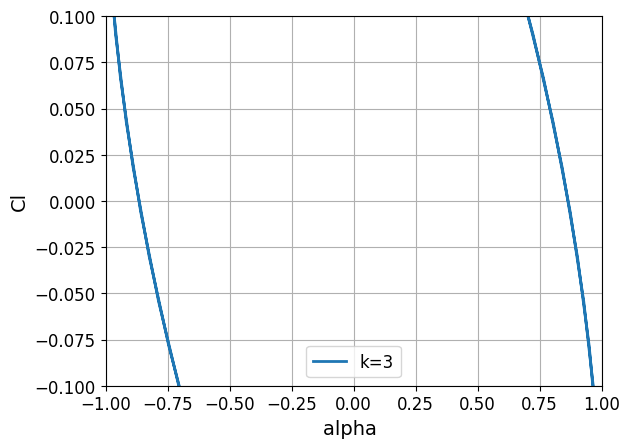
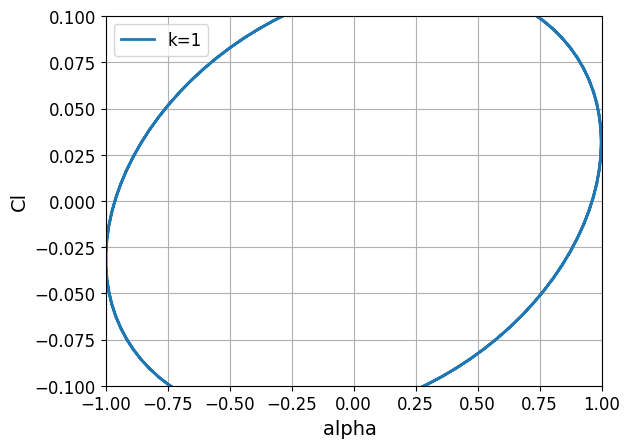
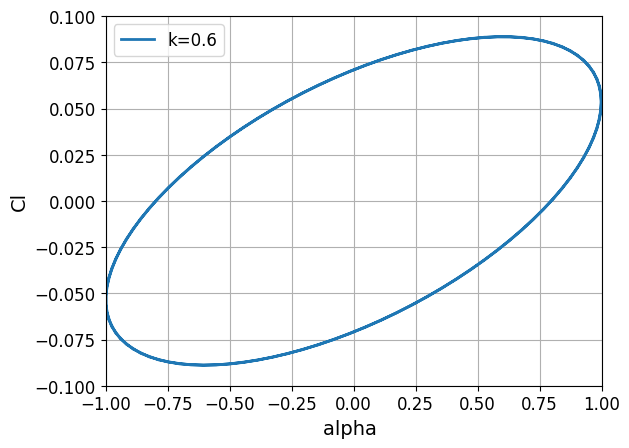
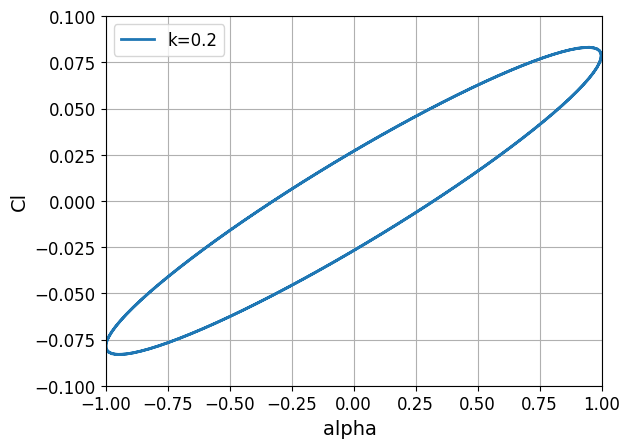
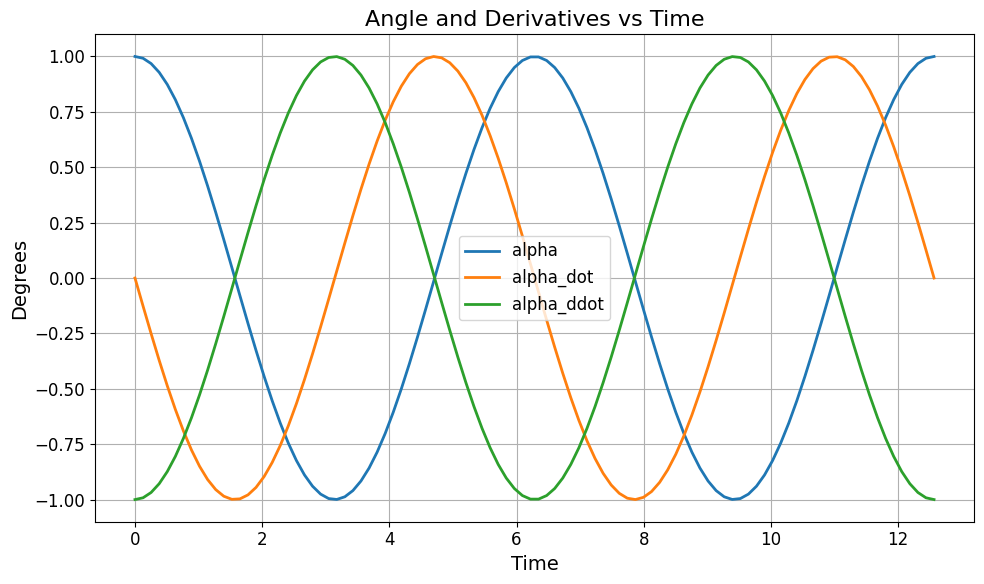

Here is the Python script that generated these plots, in order:
import numpy as np
import matplotlib as mpl
mpl.rcParams.update(mpl.rcParamsDefault)

import matplotlib.pyplot as plt

def theodorson_function(k):
    '''
    The Theodorson function C(K) is defined as:
        F(K) = Re(C(K))
        G(K) = Im(C(K))
    '''
    F = (0.5005*k**3 + 0.51261*k**2 + 0.21040*k + 0.021573)/ \
        (k**3 + 1.03538*k**2 + 0.25124*k + 0.02151)

    G = - (0.00015*k**3 + 0.12240*k**2 + 0.32721*k + 0.001990)/ \
        (k**3 + 2.48148*k**2 + 0.93453*k + 0.08932)
    return F, G

def Lift(rho, V, a, b, alpha_max, omg, n_period, h_dot=0, h_ddot=0):
    '''
    The lift coefficient is defined as:
        C_L = 2*F(K)*sin(alpha) + 2*G(K)*cos(alpha)
    '''
    k, alpha, alpha_dot, alpha_ddot = generate_kinemtics(a, b, V, alpha_max, omg, n_period)
    F, G = theodorson_function(k)
    print(F, G)
    L_NC = np.pi*rho*b**2*(h_ddot + V*alpha_dot - b*a*alpha_ddot) 
    L_C = (2*np.pi*rho*V*b*(h_dot + alpha*V + b*alpha_dot*(1/2-a))* (F+G*1j))

    print('coefficients on alpha, alpha_dot, alpha_ddot:', 
            V**2*F*2*np.pi*b,
            np.pi*b**2*V+2*np.pi*b**2*V*F*b*(1/2-a),
            -np.pi*b**2*a*b)
    CL = (L_NC + L_C)/(1/2*rho*V**2*b*2)
    # CL = np.pi*b*(alpha_dot/V + h_ddot/(V**2) - b*a*alpha_ddot/(V**2)) + \
    #         2*np.pi*(F+G*1j)*(h_dot/V + alpha + b*alpha_dot*(1/2-a)/V)
    return L_NC, L_C, CL

def generate_kinemtics(a, b, V, alpha_max, omg, n_period):
    k = omg * b / V
    alpha = alpha_max * np.exp(1j*omg*t).real
    alpha_dot = (alpha_max * np.exp(1j*omg*t) * 1j * omg).real
    alpha_ddot = (alpha_max * np.exp(1j*omg*t) * (1j * omg)**2).real

    # alpha = alpha_max * np.cos(omg*t)+ alpha_max
    # alpha_dot = -omg * alpha_max * np.sin(omg*t)
    # alpha_ddot = -omg**2 * alpha_max * np.cos(omg*t)

    # alpha = alpha_max * np.sin(omg*t)
    # alpha_dot = omg * alpha_max * np.cos(omg*t)
    # alpha_ddot = -omg**2 * alpha_max * np.sin(omg*t)

    return k, alpha, alpha_dot, alpha_ddot

if __name__ == '__main__':

    # test generate_kinematics
    a = -1/2
    b = 1
    V = np.array([1/3, 1/1, 1/0.6, 1/0.2])
    omg = 1
    alpha_max = np.deg2rad(1)
    n_period = 2
    t = np.linspace(0, n_period*2*np.pi/omg, 100)

    # test Lift
    rho = 1.0
    plt.figure()
    plt.rcParams['font.size'] = 12
    plt.rcParams['axes.labelsize'] = 14
    plt.rcParams['axes.titlesize'] = 16
    plt.rcParams['lines.linewidth'] = 2
    plt.figure(figsize=(10, 6))  # Adjust the figure size
    lgd = ['k=3','k=1', 'k=0.6','k=0.2']

    for i in range(len(V)):
        L_NC, L_C, CL = Lift(rho, V[i], a, b, alpha_max, omg, n_period)
        # plt.figure()
        # plt.plot(t, L_C.real, label='L_C_real')
        # plt.plot(t, L_NC.real+L_C.real, label='L_C_real')
        # # plt.plot(t, L_C.imag, label='L_C_imag')
        # plt.xlabel('t')
        # plt.ylabel('L_C')
        T = 2*np.pi/omg
        alpha = alpha_max * np.exp(1j*omg*t).real 
        plt.figure()
        plt.plot(np.rad2deg(alpha), CL.real, label='Cl')
        # plt.plot(t/T, CL.real, label='Cl')
        # plt.plot(t, CL_k1.real/100, label='CL')
        plt.xlabel('t/T ')
        plt.xlabel('alpha ')
        plt.ylabel('Cl')
        plt.grid(True)
        plt.legend([lgd[i]])
        plt.xlim( - 1,  1)
        plt.ylim(-0.1, 0.1)
        plt.savefig('CL'+str(i)+'.png', dpi=400, transparent=True)
    # plt.ylim(-1.7, 1.7)

    # plt.show()
    # exit()

    k, alpha, alpha_dot, alpha_ddot = generate_kinemtics(a, b, V, alpha_max, omg, n_period)
    
    # plot alpha, alpha_dot, alpha_ddot
    plt.figure()
    plt.rcParams['font.size'] = 12
    plt.rcParams['axes.labelsize'] = 14
    plt.rcParams['axes.titlesize'] = 16
    plt.rcParams['lines.linewidth'] = 2
    plt.figure(figsize=(10, 6))  # Adjust the figure size

    plt.plot(t, np.rad2deg(alpha), label='alpha')
    plt.plot(t, np.rad2deg(alpha_dot.real), label='alpha_dot')
    plt.plot(t, np.rad2deg(alpha_ddot.real), label='alpha_ddot')
    plt.legend(['alpha', 'alpha_dot', 'alpha_ddot'])
    plt.grid(True)
    plt.xlabel('Time')
    plt.ylabel('Degrees')
    plt.title('Angle and Derivatives vs Time')
    plt.legend()
    plt.tight_layout()
    plt.savefig('alpha.png', dpi=400)

    

    # plt.plot(t, np.rad2deg(alpha.imag), label='imag')
    # plt.xlabel('t')
    # plt.ylabel('alpha')
    # plt.show()


    # Plot the Theodorson function
    exit()
    k = np.linspace(0.0, 1000, 100000)
    F, G = theodorson_function(k)

    plt.figure(figsize=(8, 6))

    # Plot the F and G values
    plt.plot(F, G, label='Theodorson Function', color='blue')

    # Annotate specific points
    k_annotate = np.array([0.01, 0.2, 1])
    F_annotate, G_annotate = theodorson_function(k_annotate)

    annotations = ['K = 0.01', 'K = 0.2', 'K = 1']
    for i, annotation in enumerate(annotations):
        plt.scatter(F_annotate[i], G_annotate[i], color='red')
        plt.annotate(annotation, xy=(F_annotate[i], G_annotate[i]), 
                    xytext=(F_annotate[i] + 0.03, G_annotate[i] + 0.03),
                    arrowprops=dict(arrowstyle="->", facecolor='black'),
                    fontsize=10,
                    )

    # Adjust the plot limits to make annotations fit within the plot area
    plt.xlim( - 1,  1)
    plt.ylim(-0.1, 0.1)

    plt.xlabel('F(k)')
    plt.ylabel('G(k)')
    plt.title('Theodorson Function')
    plt.grid(True, linestyle='--', alpha=0.7)
    plt.legend()
    plt.tight_layout()

    plt.savefig('theodorson_plot.png', dpi=300)
    plt.show()
